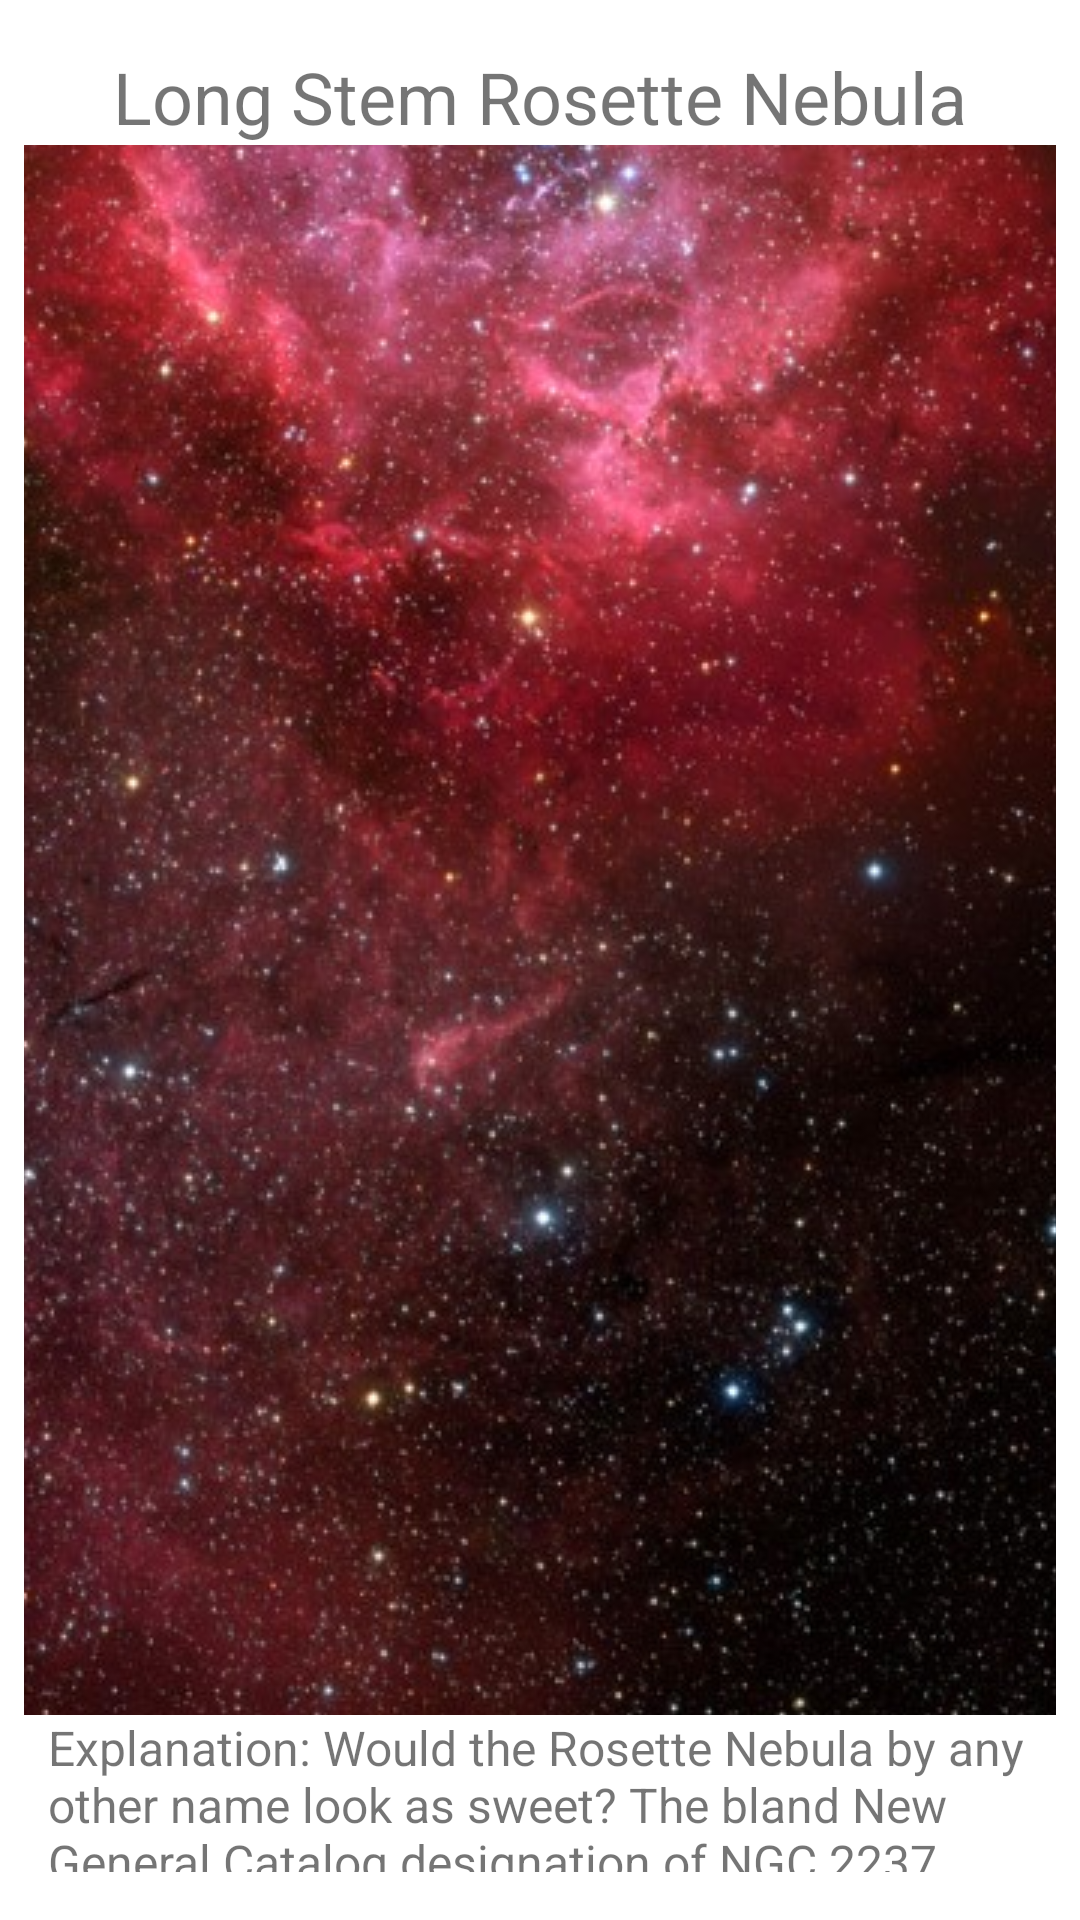

The Android layout XML behind this screen, and the referenced resources:
<!-- AndroidManifest.xml: application theme Theme.CardsSpring2021 -->
<!-- res/layout/card_contents_2.xml -->
<?xml version="1.0" encoding="utf-8"?>
<LinearLayout xmlns:android="http://schemas.android.com/apk/res/android"
    xmlns:app="http://schemas.android.com/apk/res-auto"
    xmlns:tools="http://schemas.android.com/tools"
    android:layout_width="match_parent"
    android:layout_height="wrap_content"
    android:orientation="vertical">

    <TextView
        android:id="@+id/textView"
        android:layout_width="match_parent"
        android:layout_height="wrap_content"
        android:layout_marginStart="16dp"
        android:layout_marginTop="16dp"
        android:layout_marginEnd="16dp"
        android:gravity="center"
        android:text="@string/image2_title"
        android:textSize="24sp" />

    <ImageView
        android:id="@+id/imageView"
        android:layout_width="wrap_content"
        android:layout_height="wrap_content"
        android:layout_marginStart="8dp"
        android:layout_marginEnd="8dp"
        android:adjustViewBounds="true"
        android:scaleType="center"
        app:srcCompat="@drawable/rosette_blockpuckett_960"
        tools:ignore="ContentDescription" />

    <TextView
        android:id="@+id/textView2"
        android:layout_width="match_parent"
        android:layout_height="wrap_content"
        android:layout_marginStart="16dp"
        android:layout_marginEnd="16dp"
        android:layout_marginBottom="16dp"
        android:text="@string/image2_desc"
        android:textSize="16sp" />

</LinearLayout>
<!-- resources referenced by this layout -->
<resources>
  <!-- drawable rosette_blockpuckett_960: jpg bitmap (drawable, 287182 bytes) -->
  <string name="image2_desc">Explanation: Would the Rosette Nebula by any other name look as sweet? The bland New General Catalog designation of NGC 2237 doesn\'t appear to diminish the appearance of this flowery emission nebula, at the top of the image, atop a long stem of glowing hydrogen gas. Inside the nebula lies an open cluster of bright young stars designated NGC 2244. These stars formed about four million years ago from the nebular material and their stellar winds are clearing a hole in the nebula\'s center, insulated by a layer of dust and hot gas. Ultraviolet light from the hot cluster stars causes the surrounding nebula to glow. The Rosette Nebula spans about 100 light-years across, lies about 5000 light-years away, and can be seen with a small telescope towards the constellation of the Unicorn (Monoceros).</string>
  <string name="image2_title">Long Stem Rosette Nebula</string>
  <style name="Theme.CardsSpring2021" parent="Theme.MaterialComponents.DayNight.DarkActionBar">
          
          <item name="colorPrimary">@color/purple_500</item>
          <item name="colorPrimaryVariant">@color/purple_700</item>
          <item name="colorOnPrimary">@color/white</item>
          
          <item name="colorSecondary">@color/teal_200</item>
          <item name="colorSecondaryVariant">@color/teal_700</item>
          <item name="colorOnSecondary">@color/black</item>
          
          <item name="android:statusBarColor" tools:targetApi="l">?attr/colorPrimaryVariant</item>
          
      </style>
  <!-- not gathered from this repository: default colours our renderer supplied (Android Studio template values) -->
  <color name="purple_500">#FF6200EE</color>
  <color name="purple_700">#FF3700B3</color>
  <color name="teal_200">#FF03DAC5</color>
  <color name="teal_700">#FF018786</color>
  <color name="black">#FF000000</color>
  <color name="white">#FFFFFFFF</color>
</resources>
